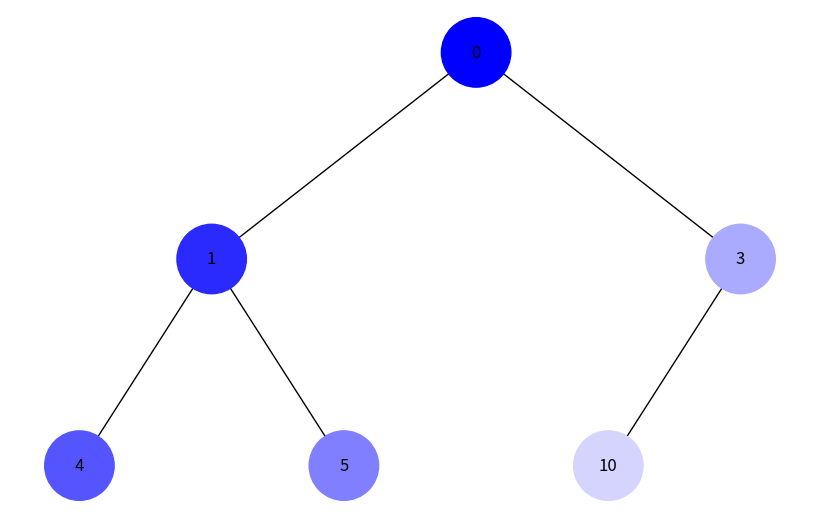
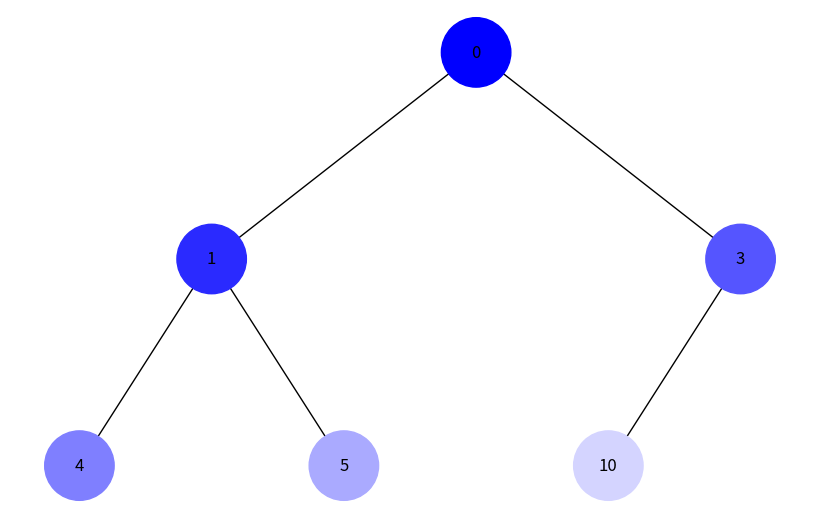

The matplotlib source for these figures, in order:
import uuid
import networkx as nx
import matplotlib.pyplot as plt
from collections import deque

class Node:
    def __init__(self, key, color="skyblue"):
        self.left = None
        self.right = None
        self.val = key
        self.color = color
        self.id = str(uuid.uuid4())

def build_heap_tree(heap):
    nodes = [Node(val) for val in heap]

    for i in range(len(heap)):
        left_index = 2 * i + 1
        right_index = 2 * i + 2
        if left_index < len(heap):
            nodes[i].left = nodes[left_index]
        if right_index < len(heap):
            nodes[i].right = nodes[right_index]

    return nodes[0] if nodes else None

def add_edges(graph, node, pos, x=0, y=0, layer=1):
    if node is not None:
        graph.add_node(node.id, color=node.color, label=node.val)
        if node.left:
            graph.add_edge(node.id, node.left.id)
            l = x - 1 / 2 ** layer
            pos[node.left.id] = (l, y - 1)
            add_edges(graph, node.left, pos, x=l, y=y - 1, layer=layer + 1)
        if node.right:
            graph.add_edge(node.id, node.right.id)
            r = x + 1 / 2 ** layer
            pos[node.right.id] = (r, y - 1)
            add_edges(graph, node.right, pos, x=r, y=y - 1, layer=layer + 1)
    return graph

def draw_tree(tree_root):
    tree = nx.DiGraph()
    pos = {tree_root.id: (0, 0)}
    tree = add_edges(tree, tree_root, pos)

    colors = [node[1]['color'] for node in tree.nodes(data=True)]
    labels = {node[0]: node[1]['label'] for node in tree.nodes(data=True)}

    plt.figure(figsize=(8, 5))
    nx.draw(tree, pos=pos, labels=labels, arrows=False, node_size=2500, node_color=colors)
    plt.show()

def get_color(step, total_steps):
    color_intensity = int(255 * (step / total_steps))
    return f"#{color_intensity:02x}{color_intensity:02x}ff"

def depth_first_traversal(root):
    stack = [root]
    step = 0
    total_steps = count_nodes(root)

    while stack:
        node = stack.pop()
        if node:
            node.color = get_color(step, total_steps)
            step += 1
            if node.right:
                stack.append(node.right)
            if node.left:
                stack.append(node.left)

def breadth_first_traversal(root):
    queue = deque([root])
    step = 0
    total_steps = count_nodes(root)

    while queue:
        node = queue.popleft()
        if node:
            node.color = get_color(step, total_steps)
            step += 1
            if node.left:
                queue.append(node.left)
            if node.right:
                queue.append(node.right)

def count_nodes(root):
    if not root:
        return 0
    return 1 + count_nodes(root.left) + count_nodes(root.right)

def main():
    heap = [0, 1, 3, 4, 5, 10]
    root = build_heap_tree(heap)

    depth_first_traversal(root)
    print("Depth-first traversal visualization:")
    draw_tree(root)

    # Reset colors
    root.color = "skyblue"
    root.left.color = "skyblue"
    root.left.left.color = "skyblue"
    root.left.right.color = "skyblue"
    root.right.color = "skyblue"
    root.right.left.color = "skyblue"

    breadth_first_traversal(root)
    print("Breadth-first traversal visualization:")
    draw_tree(root)


if __name__ == "__main__":
    main()
